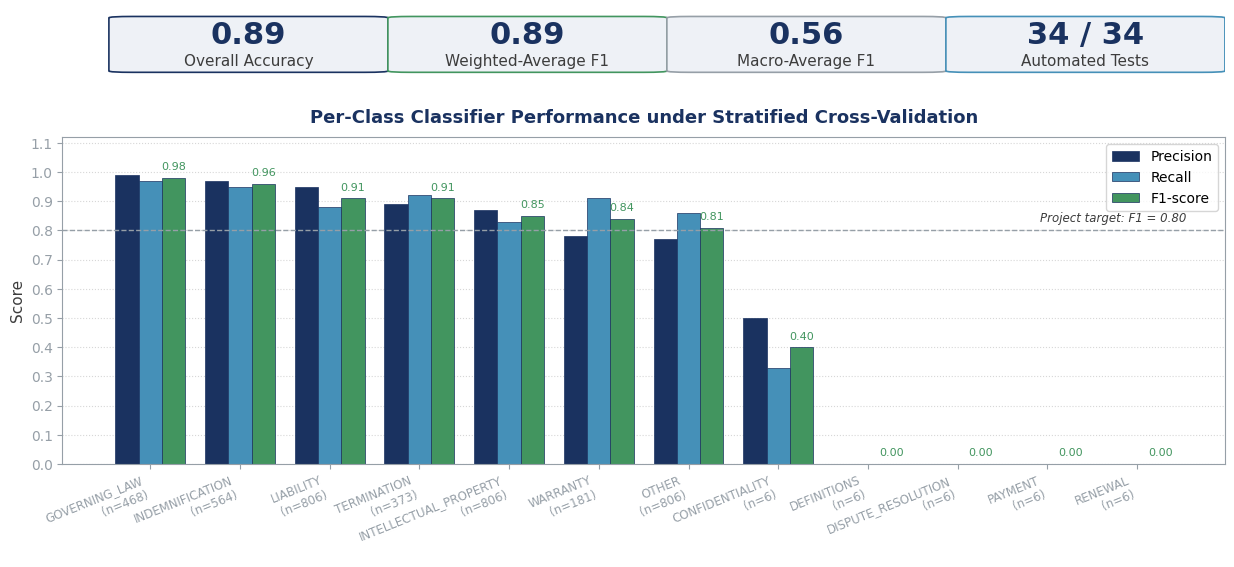

Reproduce this figure in Python.
"""Generate the Results chart from measured CV metrics (research paper, Table 9).
Theme-matched: Gill Sans MT font, deck colour palette. No overlapping text."""
import matplotlib
matplotlib.use('Agg')
import matplotlib.pyplot as plt
import matplotlib.patches as mpatches
import numpy as np

plt.rcParams['font.family'] = 'Gill Sans MT'
plt.rcParams['axes.unicode_minus'] = False

NAVY, BLUE, GREEN, GREYC, DK = '#1A3260', '#4590B8', '#42955F', '#969FA7', '#3D3D3D'

# Measured values reproduced verbatim from research_paper_final.docx, Table 9.
classes = ['GOVERNING_LAW', 'INDEMNIFICATION', 'LIABILITY', 'TERMINATION',
           'INTELLECTUAL_PROPERTY', 'WARRANTY', 'OTHER',
           'CONFIDENTIALITY', 'DEFINITIONS', 'DISPUTE_RESOLUTION',
           'PAYMENT', 'RENEWAL']
precision = [0.99, 0.97, 0.95, 0.89, 0.87, 0.78, 0.77, 0.50, 0.00, 0.00, 0.00, 0.00]
recall    = [0.97, 0.95, 0.88, 0.92, 0.83, 0.91, 0.86, 0.33, 0.00, 0.00, 0.00, 0.00]
f1        = [0.98, 0.96, 0.91, 0.91, 0.85, 0.84, 0.81, 0.40, 0.00, 0.00, 0.00, 0.00]
support   = [468, 564, 806, 373, 806, 181, 806, 6, 6, 6, 6, 6]
accuracy, weighted_f1, macro_f1 = 0.89, 0.89, 0.56

fig = plt.figure(figsize=(15, 5.9), dpi=170)
gs = fig.add_gridspec(2, 1, height_ratios=[1.0, 4.8], hspace=0.30)

# --- top strip: summary metric cards ---
ax_top = fig.add_subplot(gs[0])
ax_top.axis('off'); ax_top.set_xlim(0, 1); ax_top.set_ylim(0, 1)


def metric_box(x, label, value, colour):
    ax_top.add_patch(mpatches.FancyBboxPatch(
        (x, 0.10), 0.20, 0.78, boxstyle='round,pad=0.02',
        linewidth=1.2, edgecolor=colour, facecolor='#EEF1F6'))
    ax_top.text(x + 0.10, 0.62, value, ha='center', va='center',
                fontsize=22, fontweight='bold', color=NAVY)
    ax_top.text(x + 0.10, 0.25, label, ha='center', va='center',
                fontsize=11, color=DK)


metric_box(0.06, 'Overall Accuracy',    '0.89',    NAVY)
metric_box(0.30, 'Weighted-Average F1', '0.89',    GREEN)
metric_box(0.54, 'Macro-Average F1',    '0.56',    GREYC)
metric_box(0.78, 'Automated Tests',     '34 / 34', BLUE)

# --- grouped bar chart: per-class precision / recall / F1 ---
ax = fig.add_subplot(gs[1])
x = np.arange(len(classes))
width = 0.26
ax.bar(x - width, precision, width, label='Precision',
       color=NAVY, edgecolor=NAVY, linewidth=0.5)
ax.bar(x, recall, width, label='Recall',
       color=BLUE, edgecolor=NAVY, linewidth=0.5)
ax.bar(x + width, f1, width, label='F1-score',
       color=GREEN, edgecolor=NAVY, linewidth=0.5)

for xi, v in zip(x, f1):
    ax.text(xi + width, v + 0.02, f'{v:.2f}', ha='center', va='bottom',
            fontsize=8, color=GREEN)

# support count folded into the x tick label -> no separate overlapping text
ax.set_xticks(x)
ax.set_xticklabels([f'{c}\n(n={s})' for c, s in zip(classes, support)],
                   rotation=22, ha='right', fontsize=8.6, color=DK)
ax.set_ylim(0, 1.12)
ax.set_ylabel('Score', fontsize=11, color=DK)
ax.set_title('Per-Class Classifier Performance under Stratified Cross-Validation',
             fontsize=13, fontweight='bold', pad=10, color=NAVY)
ax.axhline(0.80, color=GREYC, linestyle='--', linewidth=1.0)
ax.text(len(classes) - 0.45, 0.82, 'Project target: F1 = 0.80',
        ha='right', va='bottom', fontsize=8.5, color=DK, style='italic')
ax.yaxis.set_major_locator(plt.MultipleLocator(0.1))
ax.grid(axis='y', linestyle=':', alpha=0.5)
ax.set_axisbelow(True)
for sp in ax.spines.values():
    sp.set_color(GREYC)
ax.tick_params(colors=GREYC)
ax.legend(loc='upper right', frameon=True, fontsize=10)

fig.savefig('results_chart.png', bbox_inches='tight', facecolor='white')
print('wrote results_chart.png')
